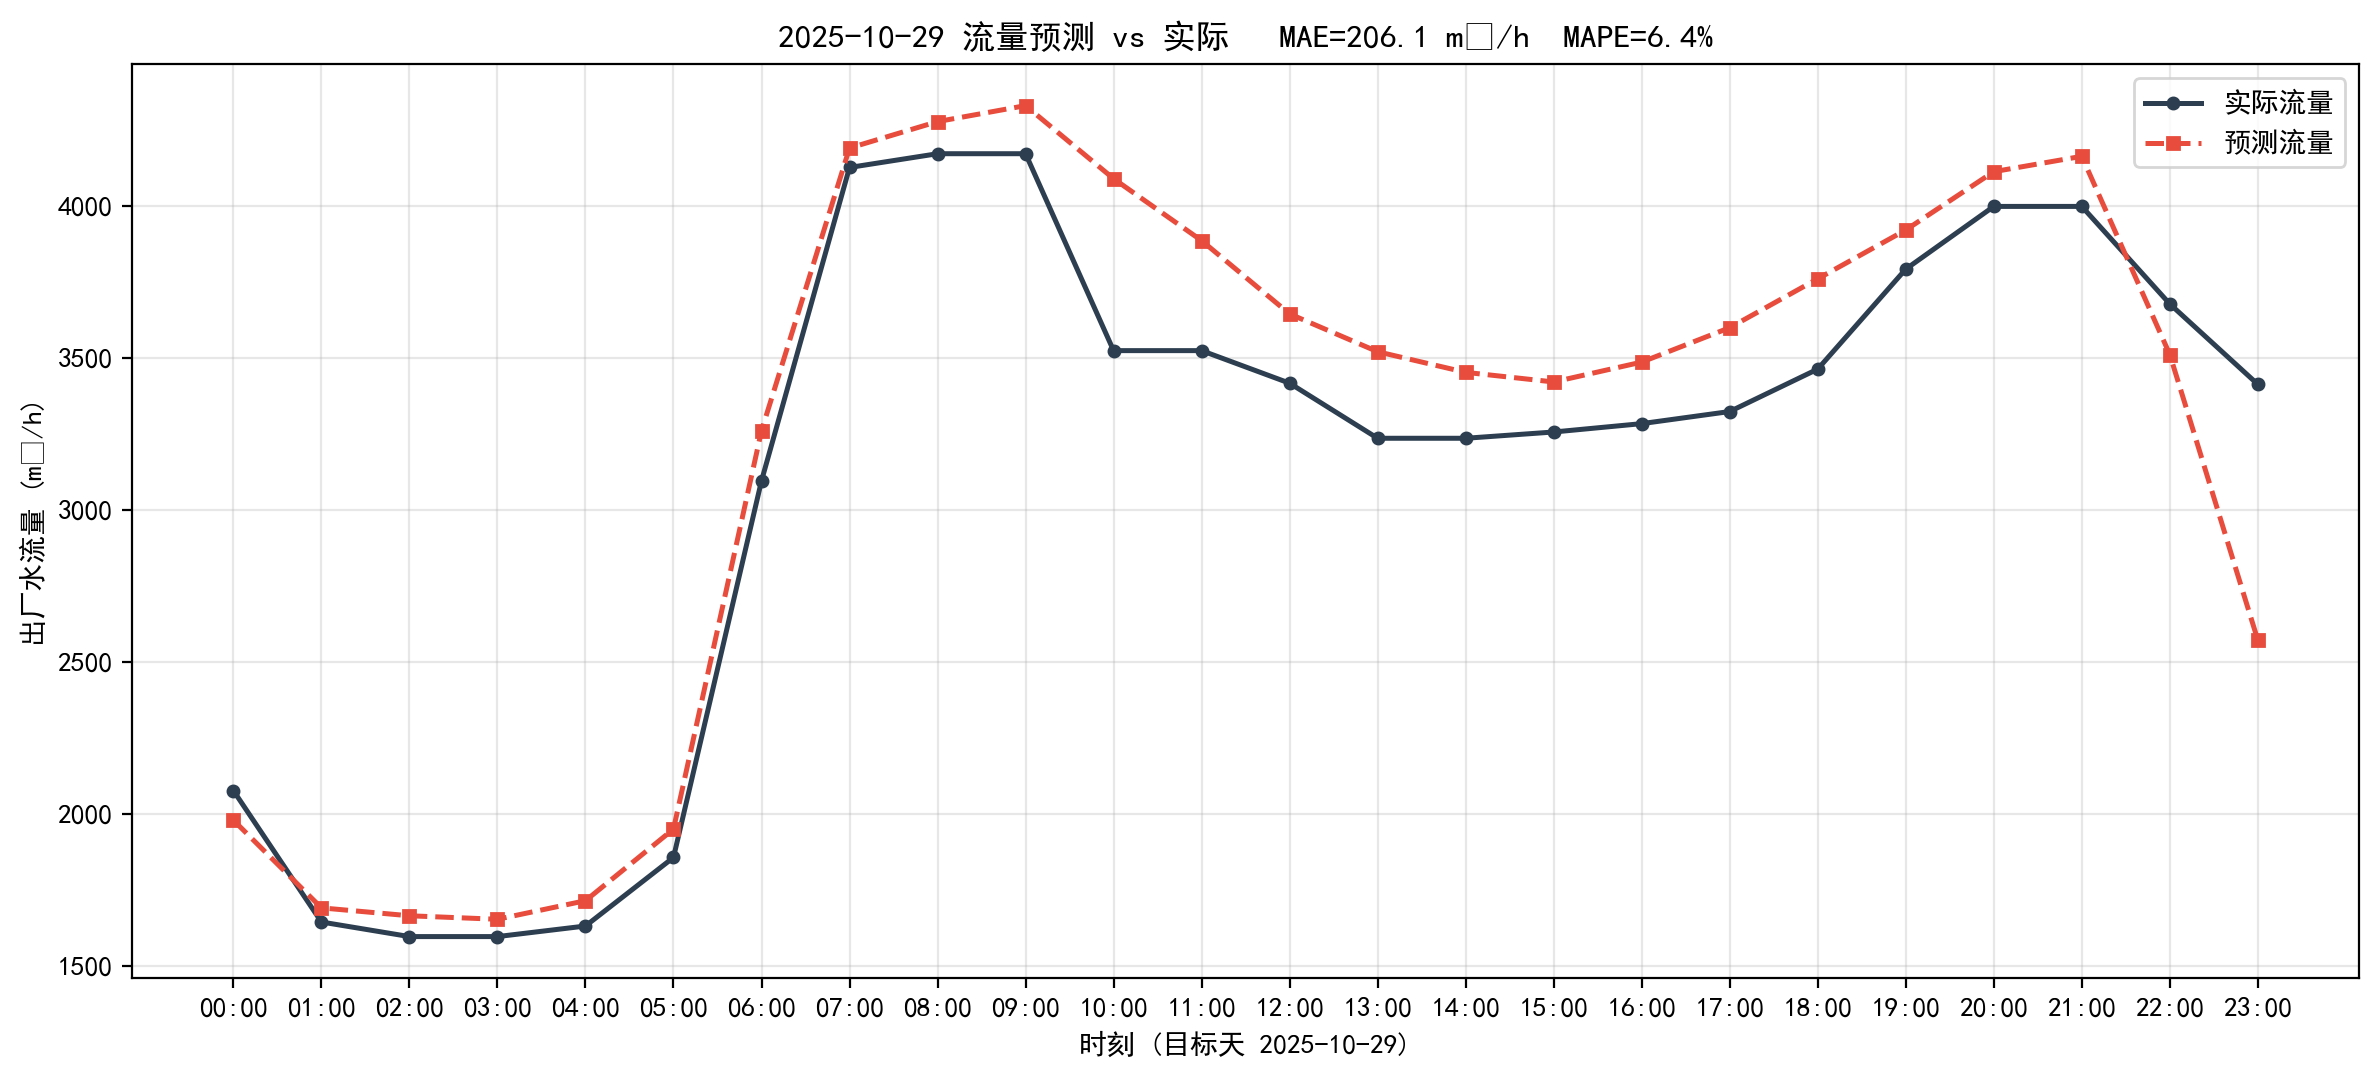

The table this chart was drawn from, first rows:
timestamp, actual, predict, abs_err
2025-10-29 00:00:00, 2077, 1980, 97.27
2025-10-29 01:00:00, 1645, 1692, 46.47
2025-10-29 02:00:00, 1597, 1666, 68.4
2025-10-29 03:00:00, 1597, 1654, 56.9
2025-10-29 04:00:00, 1632, 1715, 83.17
2025-10-29 05:00:00, 1857, 1951, 93.34
2025-10-29 06:00:00, 3095, 3260, 164.7
2025-10-29 07:00:00, 4125, 4189, 63.87
2025-10-29 08:00:00, 4171, 4276, 105.6
2025-10-29 09:00:00, 4171, 4329, 158.1
2025-10-29 10:00:00, 3523, 4088, 565.1
2025-10-29 11:00:00, 3523, 3885, 361.6
2025-10-29 12:00:00, 3416, 3644, 227.8
2025-10-29 13:00:00, 3235, 3520, 284.5
2025-10-29 14:00:00, 3235, 3452, 216.7
2025-10-29 15:00:00, 3256, 3420, 164.5
2025-10-29 16:00:00, 3283, 3486, 202.3
2025-10-29 17:00:00, 3323, 3599, 275.6
2025-10-29 18:00:00, 3463, 3760, 296.9
2025-10-29 19:00:00, 3791, 3920, 128.7
2025-10-29 20:00:00, 3997, 4112, 114.2
2025-10-29 21:00:00, 3997, 4162, 164.7
2025-10-29 22:00:00, 3677, 3511, 166.2
2025-10-29 23:00:00, 3413, 2572, 840.6
